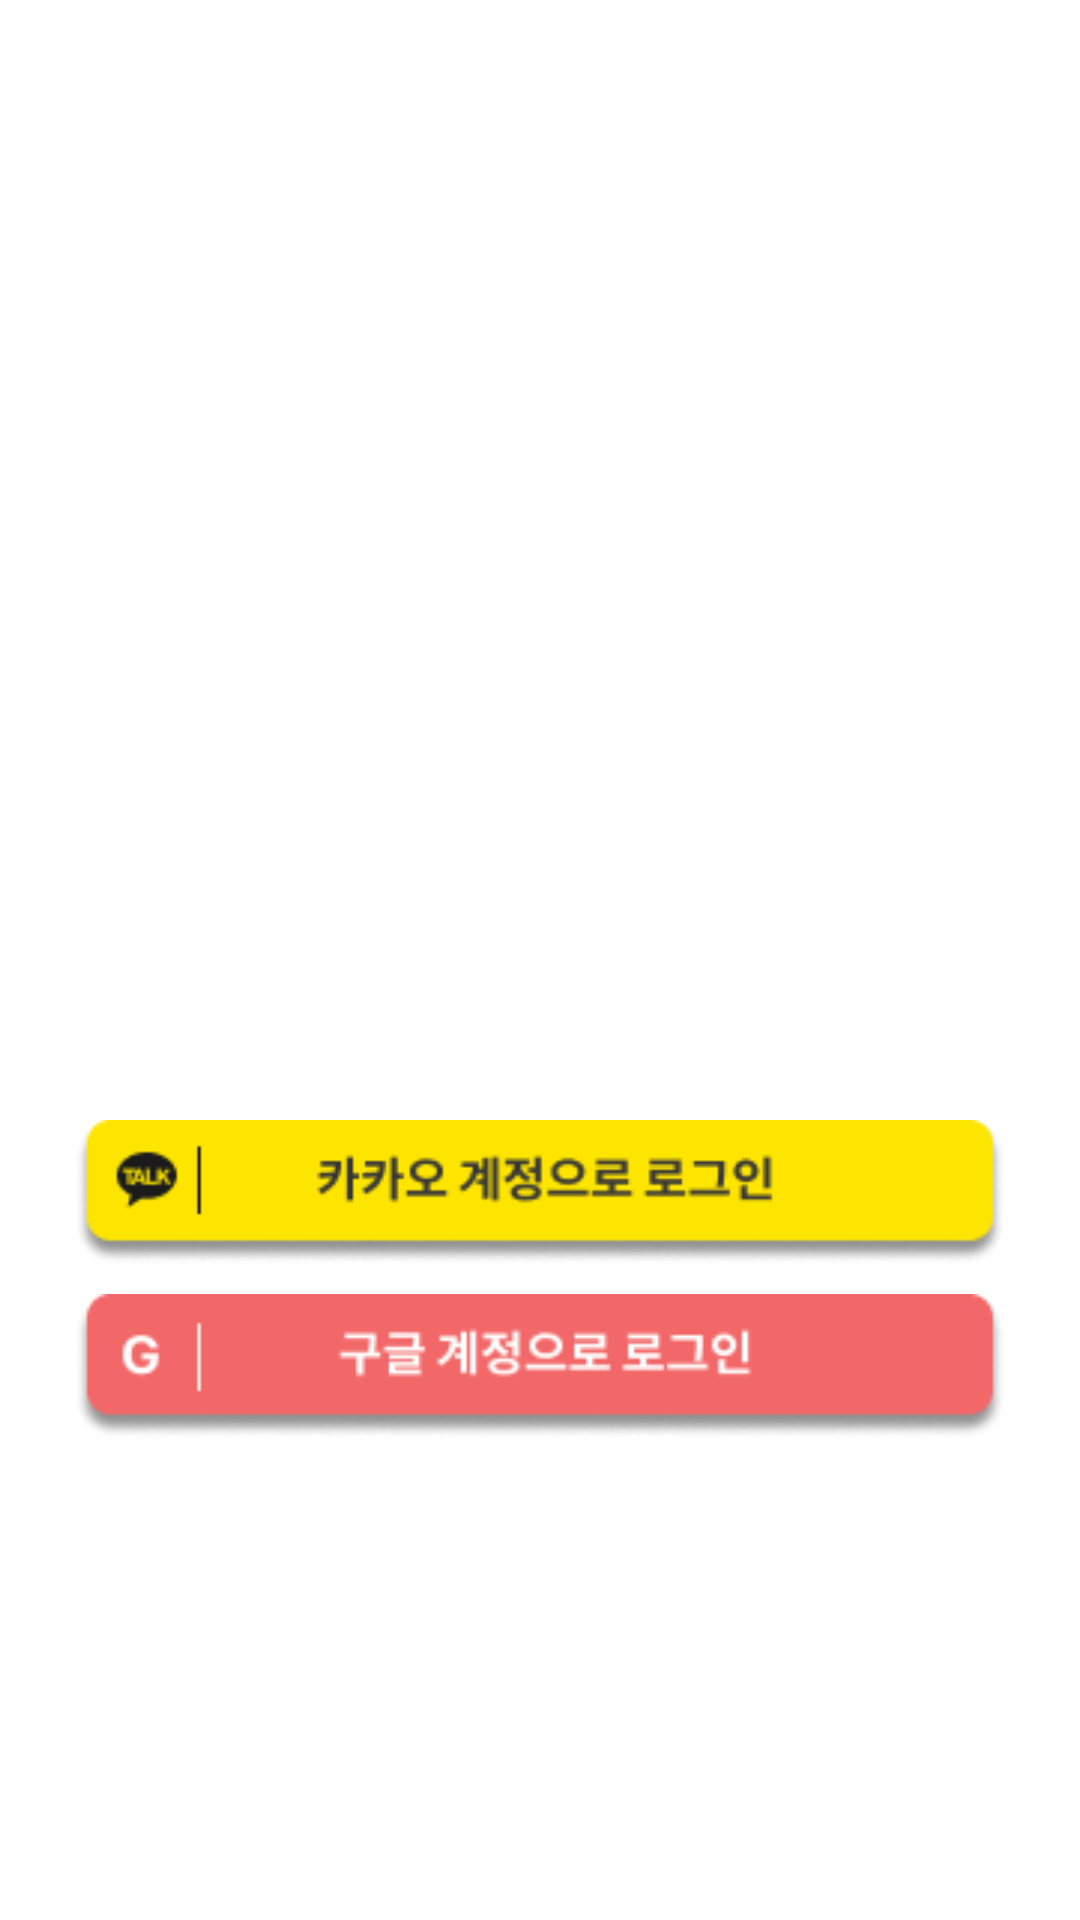

Android layout source for this screen:
<!-- AndroidManifest.xml: application theme Theme.JWT_Test -->
<!-- res/layout/activity_login.xml -->
<?xml version="1.0" encoding="utf-8"?>
<layout>
    <data>
        <variable
            name="loginType"
            type="com.example.jwt_test.utils.LoginType" />
        <variable
            name="activity"
            type="com.example.jwt_test.LoginActivity" />
    </data>
    <RelativeLayout
        xmlns:android="http://schemas.android.com/apk/res/android"
        xmlns:tools="http://schemas.android.com/tools"
        android:layout_width="match_parent"
        android:layout_height="match_parent"
        android:orientation="vertical"
        tools:context=".LoginActivity">

        <ImageView
            android:id="@+id/Applogo_iv"
            android:layout_centerInParent="true"
            android:layout_width="230dp"
            android:layout_height="47dp"
            android:src="@drawable/bookchatlogo_login"/>

        <android.widget.Button
            android:id="@+id/loginKakao_iv"
            android:layout_below="@id/Applogo_iv"
            android:layout_centerHorizontal="true"
            android:layout_marginTop="30dp"
            android:layout_width="310dp"
            android:layout_height="48dp"
            android:background="@drawable/kakaologin_png"
            android:onClick="@{()->activity.openWiewView(loginType.KAKAO)}"/>

        <android.widget.Button
            android:id="@+id/loginGoogle_iv"
            android:layout_below="@id/loginKakao_iv"
            android:layout_centerHorizontal="true"
            android:layout_marginTop="10dp"
            android:layout_width="310dp"
            android:layout_height="48dp"
            android:background="@drawable/googlelogin_png"
            android:onClick="@{()->activity.openWiewView(loginType.GOOGLE)}"/>

    </RelativeLayout>
</layout>
<!-- resources referenced by this layout -->
<resources>
  <!-- drawable googlelogin_png: png bitmap (drawable, 5796 bytes) -->
  <!-- drawable kakaologin_png: png bitmap (drawable, 6556 bytes) -->
  <style name="Theme.JWT_Test" parent="Theme.MaterialComponents.DayNight.DarkActionBar">
          
          <item name="colorPrimary">@color/purple_500</item>
          <item name="colorPrimaryVariant">@color/purple_700</item>
          <item name="colorOnPrimary">@color/white</item>
          
          <item name="colorSecondary">@color/teal_200</item>
          <item name="colorSecondaryVariant">@color/teal_700</item>
          <item name="colorOnSecondary">@color/black</item>
          
          <item name="windowActionBar">false</item>
          <item name="windowNoTitle">true</item>
          
          <item name="android:statusBarColor">#ffffff</item>
          <item name="android:windowLightStatusBar">true</item>
      </style>
  <!-- not gathered from this repository: default colours our renderer supplied (Android Studio template values) -->
  <color name="purple_500">#FF6200EE</color>
  <color name="purple_700">#FF3700B3</color>
  <color name="teal_200">#FF03DAC5</color>
  <color name="teal_700">#FF018786</color>
  <color name="black">#FF000000</color>
  <color name="white">#FFFFFFFF</color>
</resources>
